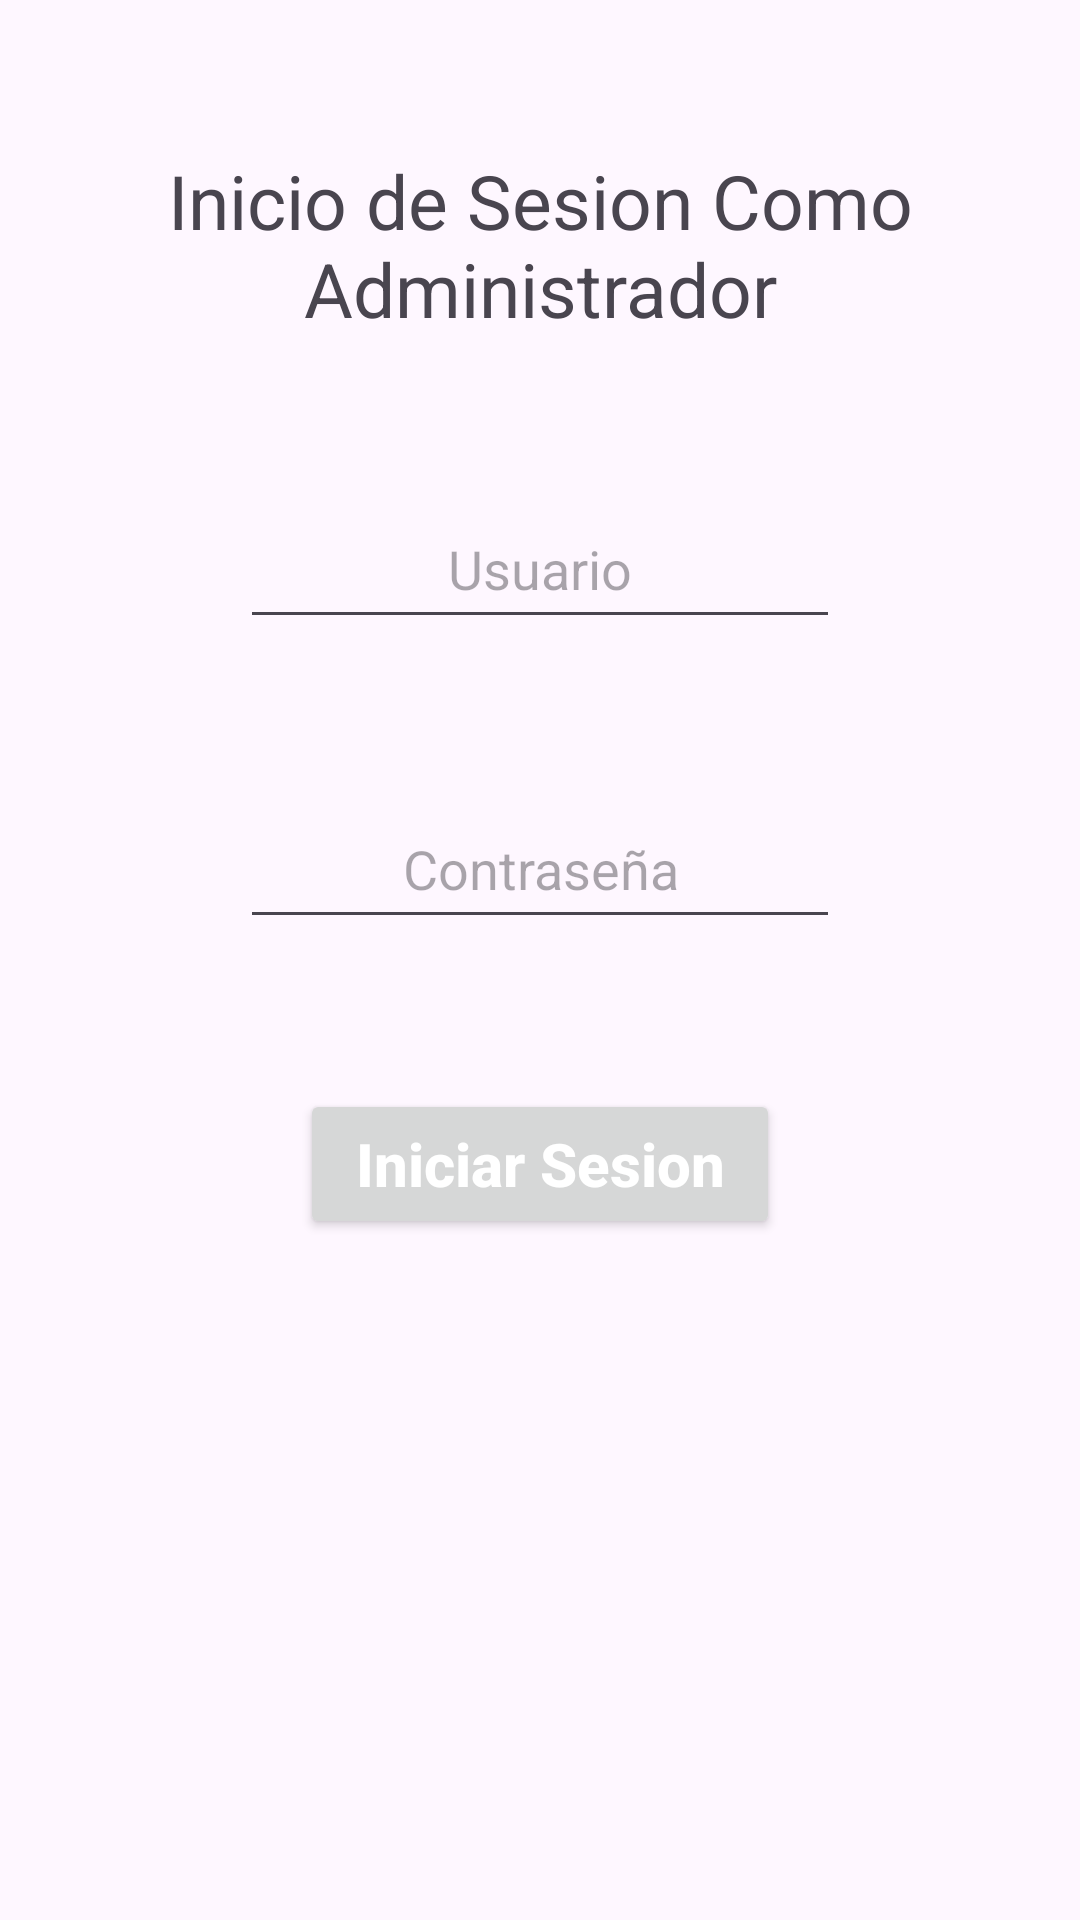

Reconstruct the res/layout file that produces this screen, plus the resources it refers to.
<!-- AndroidManifest.xml: application theme Theme.App_firebase -->
<!-- res/layout/activity_inicio_administrador.xml -->
<?xml version="1.0" encoding="utf-8"?>
<LinearLayout xmlns:android="http://schemas.android.com/apk/res/android"
    xmlns:app="http://schemas.android.com/apk/res-auto"
    xmlns:tools="http://schemas.android.com/tools"
    android:layout_width="match_parent"
    android:layout_height="match_parent"
    android:orientation="vertical"
    tools:context=".inicioAdministrador">

    <TextView
        android:layout_width="match_parent"
        android:layout_height="wrap_content"
        android:text="Inicio de Sesion Como Administrador"
        android:textAlignment="center"
        android:textSize="25dp"
        android:layout_marginTop="50dp"/>

    <EditText
        android:id="@+id/adminLoginAdministrador"
        android:hint="Usuario"
        android:textAlignment="center"
        android:layout_marginTop="50dp"
        android:layout_width="match_parent"
        android:layout_height="50dp"
        android:layout_marginEnd="80dp"
        android:layout_marginStart="80dp"/>

    <EditText
        android:id="@+id/contraseñaLoginAdministrador"
        android:hint="Contraseña"
        android:textAlignment="center"
        android:layout_marginTop="50dp"
        android:layout_width="match_parent"
        android:layout_height="50dp"
        android:layout_marginEnd="80dp"
        android:layout_marginStart="80dp"/>

    <Button
        android:id="@+id/logearseAdministrador"
        android:layout_marginTop="50dp"
        android:layout_width="match_parent"
        android:layout_height="50dp"
        android:hint="Iniciar Sesion"
        android:textColorHint="#fff"
        android:textStyle="bold"
        android:layout_marginEnd="100dp"
        android:layout_marginStart="100dp"
        android:textSize="20dp"/>

</LinearLayout>
<!-- resources referenced by this layout -->
<resources>
  <style name="Theme.App_firebase" parent="Base.Theme.App_firebase" />
  <style name="Base.Theme.App_firebase" parent="Theme.Material3.DayNight.NoActionBar">
          
          
      </style>
</resources>
